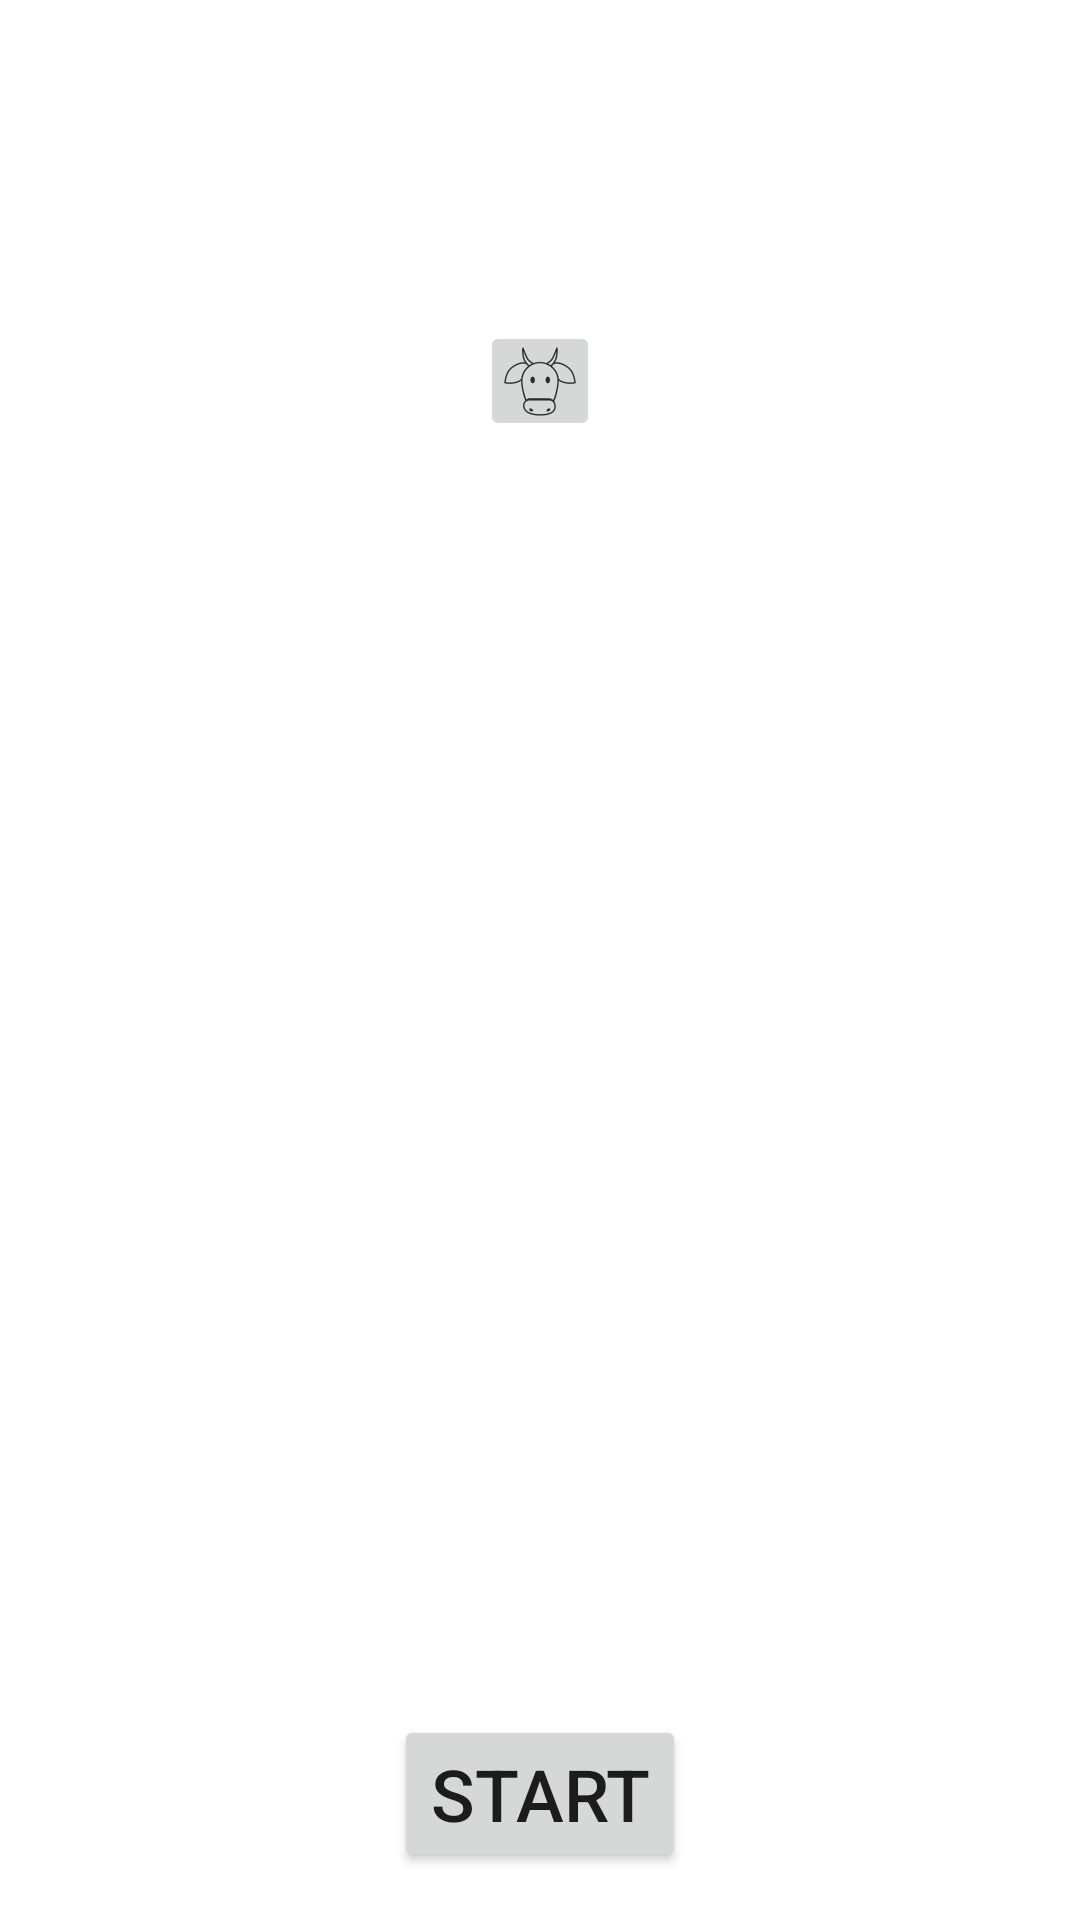

The Android layout XML behind this screen, and the referenced resources:
<!-- AndroidManifest.xml: application theme Theme.CatchTheCow -->
<!-- res/layout/activity_hard_level.xml -->
<?xml version="1.0" encoding="utf-8"?>
<RelativeLayout
    xmlns:android="http://schemas.android.com/apk/res/android"
    xmlns:app="http://schemas.android.com/apk/res-auto"
    xmlns:tools="http://schemas.android.com/tools"
    android:layout_width="match_parent"
    android:layout_height="match_parent"
    android:id="@+id/mLayout"
    tools:context=".hardLevel">

    <Button
        android:id="@+id/b_h_start"
        android:layout_width="wrap_content"
        android:layout_height="wrap_content"
        android:layout_alignParentBottom="true"
        android:layout_centerHorizontal="true"
        android:layout_marginBottom="16dp"
        android:textSize="24dp"
        android:text="START" />

    <ImageButton
        android:id="@+id/b_h_main"
        android:layout_width="40dp"
        android:layout_height="40dp"
        android:layout_alignParentTop="true"
        android:layout_centerHorizontal="true"
        android:layout_marginTop="107dp"
        android:adjustViewBounds="false"

        android:src="@drawable/ic_cow_large"
        android:text="" />

    <TextView
        android:id="@+id/t_hardScore"
        android:layout_width="wrap_content"
        android:layout_height="wrap_content"
        android:layout_alignParentBottom="true"
        android:layout_centerHorizontal="true"
        android:layout_marginBottom="147dp"
        android:textSize="32dp" />

    <TextView
        android:id="@+id/hardHs"
        android:textSize="20dp"
        android:layout_width="190dp"
        android:layout_height="wrap_content"
        android:layout_alignParentStart="true"
        android:layout_alignParentTop="true"
        android:layout_centerHorizontal="true"
        android:layout_marginStart="178dp"
        android:layout_marginTop="38dp" />

    <RelativeLayout
        android:layout_width="331dp"
        android:id="@+id/game_layout_hard"
        android:layout_height="366dp"
        android:layout_alignParentTop="true"
        android:layout_centerHorizontal="true"
        android:layout_marginTop="74dp"
        android:orientation="horizontal"></RelativeLayout>

</RelativeLayout>
<!-- resources referenced by this layout -->
<resources>
  <!-- drawable ic_cow_large: png bitmap (drawable-hdpi, 784 bytes) -->
  <style name="Theme.CatchTheCow" parent="Theme.MaterialComponents.DayNight.NoActionBar">
          
          <item name="colorPrimary">@color/purple_500</item>
          <item name="colorPrimaryVariant">@color/purple_700</item>
          <item name="colorOnPrimary">@color/white</item>
          
          <item name="colorSecondary">@color/teal_200</item>
          <item name="colorSecondaryVariant">@color/teal_700</item>
          <item name="colorOnSecondary">@color/black</item>
          
          <item name="android:statusBarColor" tools:targetApi="l">?attr/colorPrimaryVariant</item>
          
      </style>
  <color name="purple_500">#FF6200EE</color>
  <color name="purple_700">#FF3700B3</color>
  <color name="white">#FFFFFFFF</color>
  <color name="teal_200">#FF03DAC5</color>
  <color name="teal_700">#FF018786</color>
  <color name="black">#FF000000</color>
</resources>
